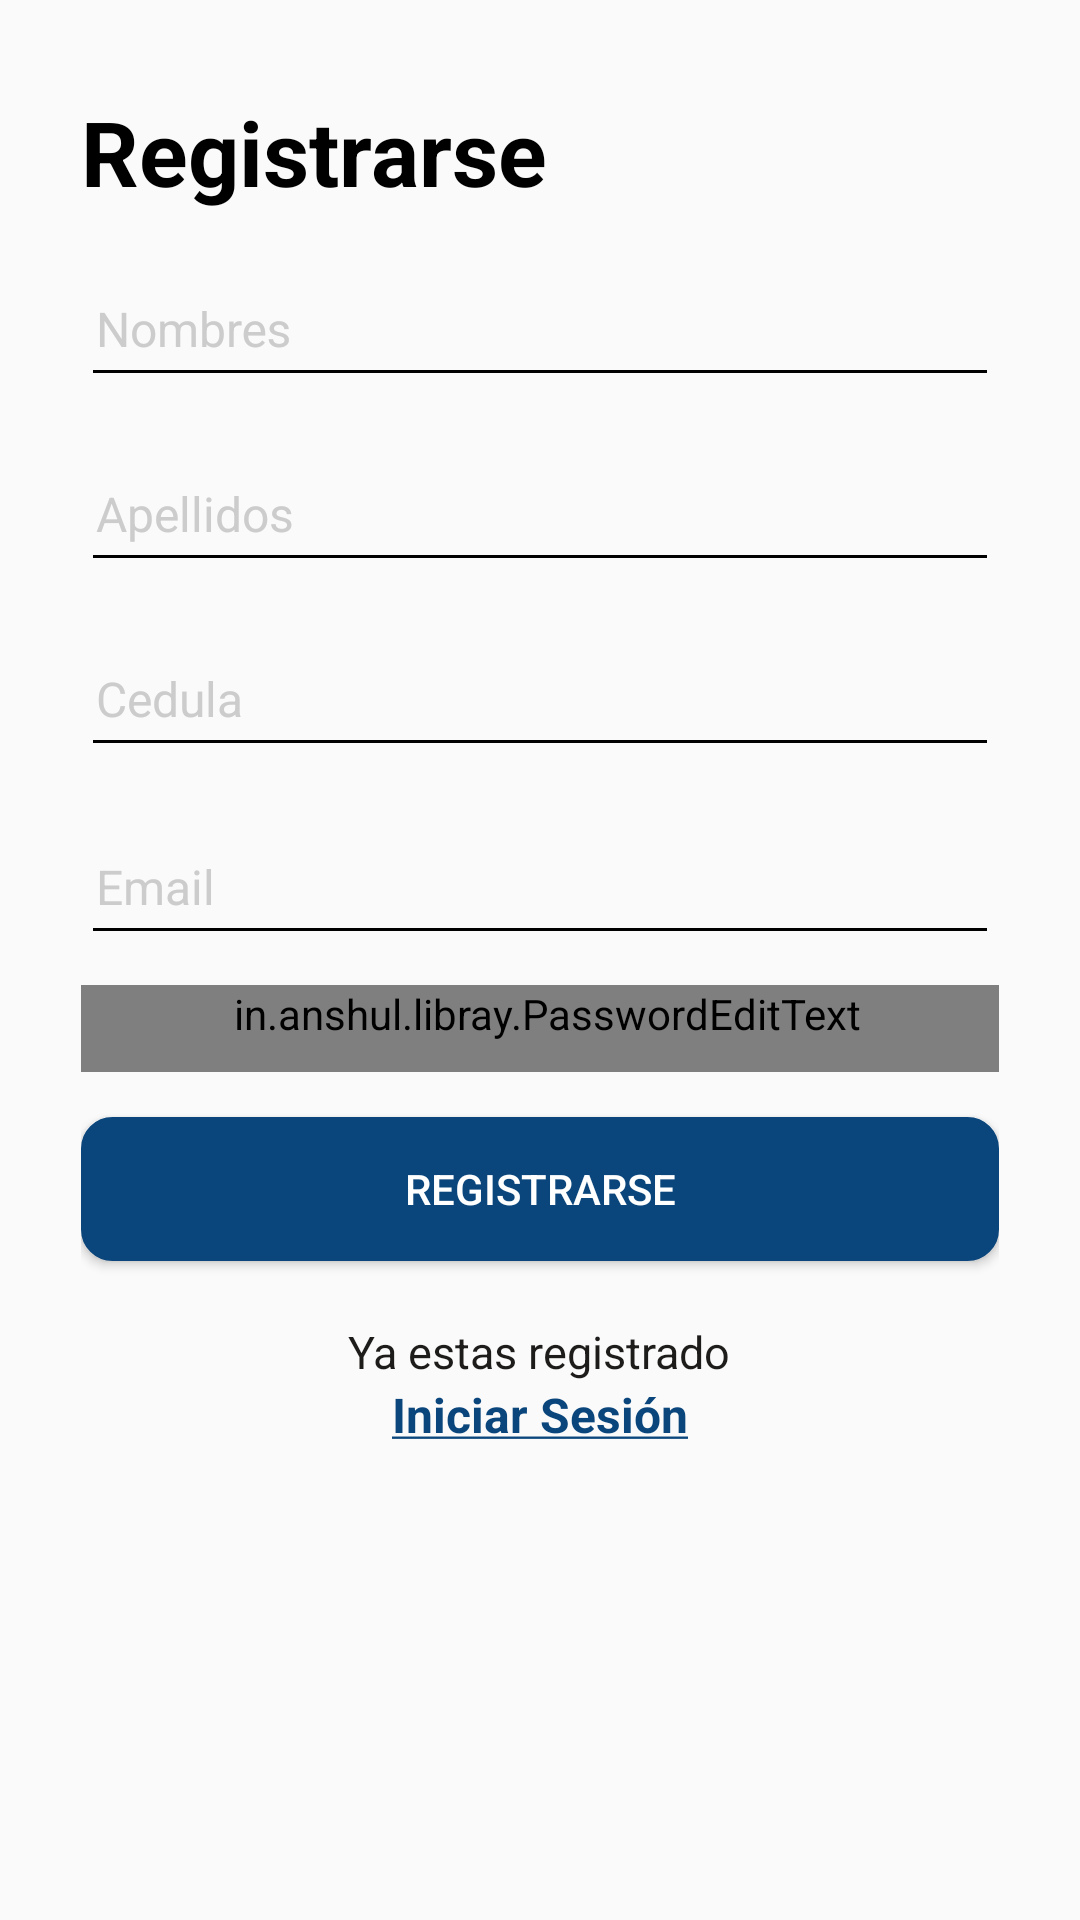

The Android layout XML behind this screen, and the referenced resources:
<!-- AndroidManifest.xml: application theme AppTheme -->
<!-- res/layout/activity_registro_user.xml -->
<?xml version="1.0" encoding="utf-8"?>
<ScrollView xmlns:android="http://schemas.android.com/apk/res/android"
    android:layout_width="fill_parent"
    android:layout_height="fill_parent"
    android:orientation="vertical"
    android:fillViewport="true"
    xmlns:app="http://schemas.android.com/apk/res-auto"
    xmlns:tools="http://schemas.android.com/tools">

    <androidx.constraintlayout.widget.ConstraintLayout
        android:id="@+id/ContainerLogin"
        android:visibility="visible"
        android:layout_width="match_parent"
        android:layout_height="match_parent">
    <RelativeLayout
        android:id="@+id/ContainerRegistro"
        android:layout_width="match_parent"
        android:layout_height="match_parent">

        <LinearLayout
            android:layout_centerHorizontal="true"
            android:layout_width="match_parent"
            android:layout_height="wrap_content"
            android:layout_marginStart="27dp"
            android:layout_marginEnd="27dp"
            android:layout_marginTop="40dp"
            android:orientation="vertical"
           >


            <TextView
                android:layout_width="wrap_content"
                android:layout_height="wrap_content"
                android:text="Registrarse"
                android:textColor="@android:color/black"
                android:textSize="30sp"
                android:layout_marginTop="-10dp"
                android:textStyle="bold"></TextView>


            <com.google.android.material.textfield.TextInputLayout
                android:id="@+id/TINombre2"
                android:layout_width="match_parent"
                android:layout_height="wrap_content"
                android:layout_marginTop="9dp"
                android:theme="@style/TextInputLayoutHint"
                android:visibility="visible">


                <EditText
                    android:id="@+id/registro_nombre"
                    android:layout_width="match_parent"
                    android:layout_height="match_parent"
                    android:gravity="left"
                    android:hint="Nombres"
                    android:imeActionId="1"
                    android:imeOptions="actionUnspecified"
                    android:inputType="text"
                    android:maxLines="1"
                    android:paddingLeft="5dp"
                    android:paddingBottom="10dp"
                    android:singleLine="true"
                    android:textColor="@android:color/black"
                    android:textColorHint="@color/col_naranja"
                    android:textSize="16sp"
                    />


            </com.google.android.material.textfield.TextInputLayout>

            <com.google.android.material.textfield.TextInputLayout
                android:id="@+id/TIApellido2"
                android:layout_width="match_parent"
                android:layout_height="wrap_content"
                android:layout_marginTop="9dp"
                android:theme="@style/TextInputLayoutHint"
                android:visibility="visible">


                <EditText
                    android:id="@+id/registro_apellido"
                    android:layout_width="match_parent"
                    android:layout_height="match_parent"
                    android:gravity="left"
                    android:hint="Apellidos"
                    android:imeActionId="2"
                    android:imeOptions="actionUnspecified"
                    android:inputType="text"
                    android:maxLines="1"
                    android:paddingLeft="5dp"
                    android:paddingBottom="10dp"
                    android:singleLine="true"
                    android:textColor="@android:color/black"
                    android:textColorHint="@color/col_naranja"
                    android:textSize="16sp"
                    />


            </com.google.android.material.textfield.TextInputLayout>


            <com.google.android.material.textfield.TextInputLayout
                android:id="@+id/TIApellido2"
                android:layout_width="match_parent"
                android:layout_height="wrap_content"
                android:layout_marginTop="9dp"
                android:theme="@style/TextInputLayoutHint"
                android:visibility="visible">


                <EditText
                    android:id="@+id/registro_cedula"
                    android:layout_width="match_parent"
                    android:layout_height="match_parent"
                    android:gravity="left"
                    android:hint="Cedula"
                    android:imeActionId="2"
                    android:imeOptions="actionUnspecified"
                    android:inputType="number"
                    android:maxLines="1"
                    android:paddingLeft="5dp"
                    android:paddingBottom="10dp"
                    android:singleLine="true"
                    android:textColor="@android:color/black"
                    android:textColorHint="@color/col_naranja"
                    android:textSize="16sp"
                    />


            </com.google.android.material.textfield.TextInputLayout>



            <com.google.android.material.textfield.TextInputLayout
                android:id="@+id/TIEmail"
                android:layout_width="match_parent"
                android:layout_height="wrap_content"
                android:layout_marginTop="10dp"
                android:theme="@style/TextInputLayoutHint"
                android:visibility="visible">


                <EditText
                    android:id="@+id/registro_email"
                    android:layout_width="match_parent"
                    android:layout_height="match_parent"
                    android:gravity="left"
                    android:hint="Email"
                    android:imeActionId="4"
                    android:imeOptions="actionUnspecified"
                    android:inputType="textEmailAddress"
                    android:maxLines="1"
                    android:paddingLeft="5dp"
                    android:paddingBottom="10dp"
                    android:singleLine="true"
                    android:textColor="@android:color/black"
                    android:textColorHint="@color/col_naranja"
                    android:textSize="16sp"
                    />


            </com.google.android.material.textfield.TextInputLayout>

            <com.google.android.material.textfield.TextInputLayout
                android:id="@+id/TIPass"
                android:layout_width="match_parent"
                android:layout_height="wrap_content"
                android:layout_below="@+id/siguiente_login_kt"
                android:layout_marginTop="10dp"
                android:theme="@style/TextInputLayoutHint"
                android:visibility="visible">


                <in.anshul.libray.PasswordEditText
                    android:id="@+id/registro_pass"
                    android:layout_width="match_parent"
                    android:layout_height="match_parent"
                    android:gravity="left"
                    android:hint="Password"
                    android:imeActionId="5"
                    android:imeOptions="actionUnspecified"
                    android:inputType="text"
                    android:maxLines="1"
                    android:textSize="16sp"
                    android:paddingLeft="5dp"
                    android:paddingBottom="10dp"
                    android:singleLine="true"
                    android:textColor="@android:color/black"
                    android:textColorHint="@color/col_naranja"

                    android:textStyle="bold" />


            </com.google.android.material.textfield.TextInputLayout>


            <Button
                android:id="@+id/ButtonRegistro"
                android:text="registrarse"
                android:textColor="@android:color/white"
                android:background="@drawable/border_ingresar"
                android:layout_width="match_parent"
                android:layout_marginTop="15dp"
                android:layout_height="wrap_content">


            </Button>


            <TextView
                android:layout_width="wrap_content"
                android:layout_height="wrap_content"
                android:layout_gravity="center"
                android:layout_marginTop="20dp"
                android:text="Ya estas registrado"
                android:textColor="#1D1C1A"
                android:textSize="15sp"></TextView>

            <TextView
                android:id="@+id/ir_login"
                android:layout_width="match_parent"
                android:layout_height="wrap_content"
                android:layout_marginBottom="10dp"
                android:gravity="center"
                android:text="@string/IniciarSesion"
                android:textColor="@color/colorAzulDark"
                android:textSize="16sp"
                android:textStyle="bold"></TextView>



        </LinearLayout>
    </RelativeLayout>
    <include layout="@layout/layout_loading"
        android:id="@+id/layoutLoading"
        app:layout_constraintStart_toStartOf="parent"
        app:layout_constraintTop_toTopOf="parent"
        app:layout_constraintEnd_toEndOf="parent"
        app:layout_constraintBottom_toBottomOf="parent"
        android:visibility="gone"
        tools:visibility="visible"/>
    </androidx.constraintlayout.widget.ConstraintLayout>

</ScrollView>
<!-- res/layout/layout_loading.xml (included above) -->
<?xml version="1.0" encoding="utf-8"?>
<androidx.constraintlayout.widget.ConstraintLayout xmlns:android="http://schemas.android.com/apk/res/android"
    android:layout_width="match_parent"
    android:layout_height="match_parent"
    xmlns:app="http://schemas.android.com/apk/res-auto">


    <com.airbnb.lottie.LottieAnimationView
        android:id="@+id/animationView"
        android:layout_width="match_parent"
        android:layout_height="wrap_content"
        app:layout_constraintBottom_toBottomOf="parent"
        app:layout_constraintTop_toTopOf="parent"
        app:lottie_autoPlay="true"
        app:lottie_loop="true"
        app:lottie_rawRes="@raw/loading" />

</androidx.constraintlayout.widget.ConstraintLayout>
<!-- resources referenced by this layout -->
<resources>
  <color name="col_naranja">#ff8900</color>
  <color name="colorAzulDark">#0A467C</color>
  <!-- drawable border_ingresar (drawable) -->
  <?xml version="1.0" encoding="utf-8"?>
  <shape xmlns:android="http://schemas.android.com/apk/res/android"
      android:shape="rectangle">
      <size android:width="20dp"
  
          android:height="20dp"></size>
  
      <corners android:radius="10dp"></corners>
      <stroke android:width="1dp" android:color="@color/colorAzulDark" />
  
      <solid android:color="@color/colorAzulDark"
          >
  
      </solid>
  
  
  </shape>
  <string name="IniciarSesion"><u>Iniciar Sesión</u></string>
  <style name="TextInputLayoutHint" parent="">
          <item name="android:textColorHint">@color/col_gris</item>
          <item name="colorControlNormal">@color/col_negrosolida</item>
          <item name="colorControlHighlight">@color/col_negrosolida</item>
          <item name="colorAccent">@color/col_negrosolida</item>
          <item name="android:textSize">14sp</item>
      </style>
  <style name="AppTheme" parent="Theme.AppCompat.Light.DarkActionBar">
          
          <item name="colorPrimary">@color/colorPrimary</item>
          <item name="colorPrimaryDark">@color/colorPrimaryDark</item>
          <item name="colorAccent">@color/colorAccent</item>
      </style>
  <color name="col_gris">#CCCCCC</color>
  <color name="col_negrosolida">#000000</color>
  <color name="colorPrimary">#6200EE</color>
  <color name="colorPrimaryDark">#3700B3</color>
  <color name="colorAccent">#03DAC5</color>
</resources>
